Image classification data set "processed" (Utkarsh-Pr/MedGuard on GitHub). Class labels (52): Acemiz, Allegra, alprax 0 25, Amalong, Atarax, Becozinc, Bifilac, Canitiz, Cetzine, Ciplar 10, Cofsils, Cranmed, Cyclopam, D-Rise, D-Well, D3 More 2K, Dolo 650, Eldoper, Emeset, Etoshine 90, Etoshine MR, Folvite, Gelusil, Gestorab, glimi save M 0 5, Gluxit 10, M-Strong, Meftal 250 DT, melecobalamine, Menoease, Metronidazole, Montair, Muvera, Mysopas, Pacimol 650, Pan 20, Pan-D, Paracip 650, Redotil, Shelcal 500, Sibelium 10mg, Sompraz, Strepsils, Tayo 60K, Tendonease, Udapa-Trio, Unienzyme, Velgut, Vitamin E, Vomikind, Zincovit, Zofer.

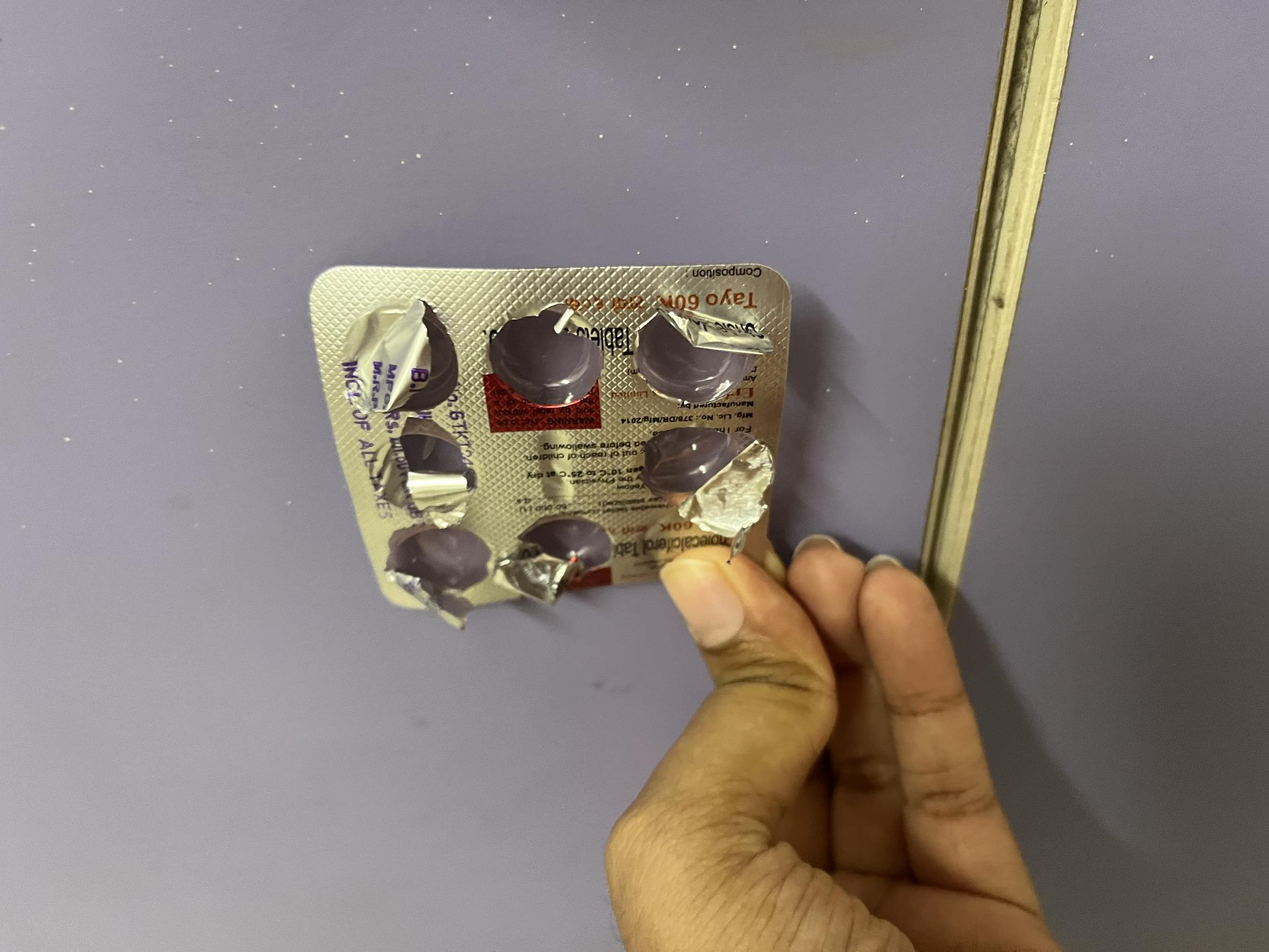
Label: Tayo 60K

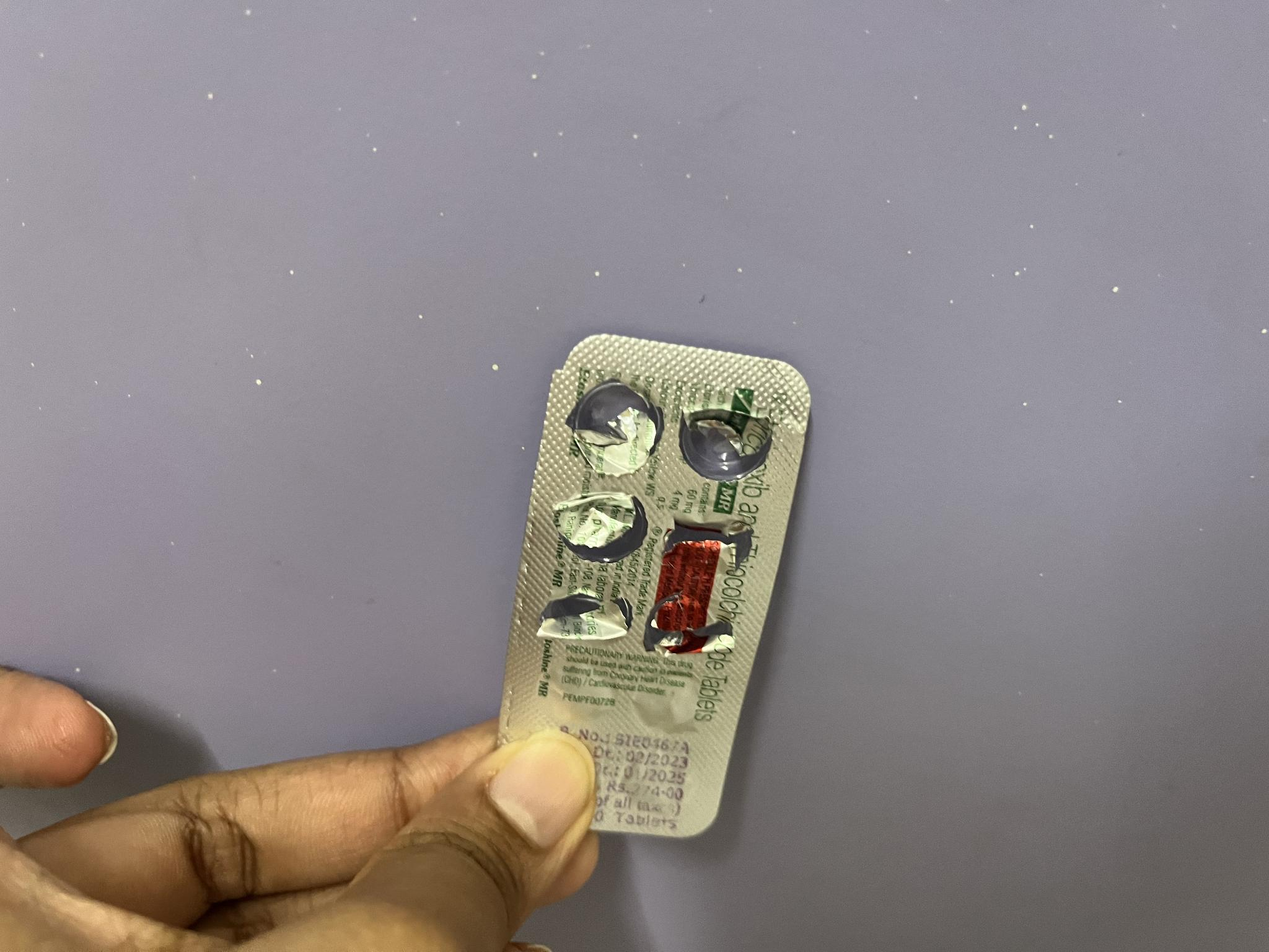
Label: Etoshine MR

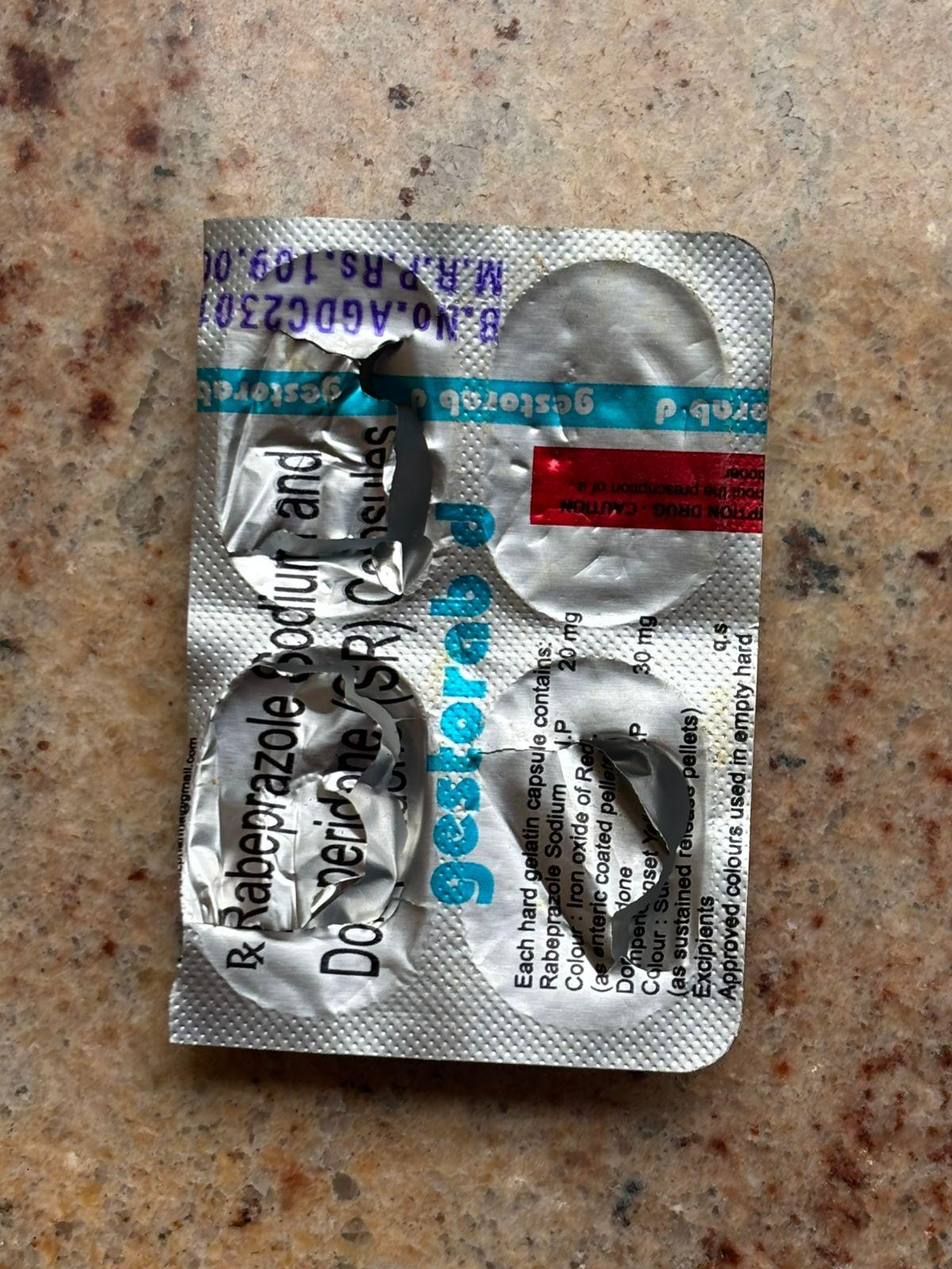
Label: Gestorab

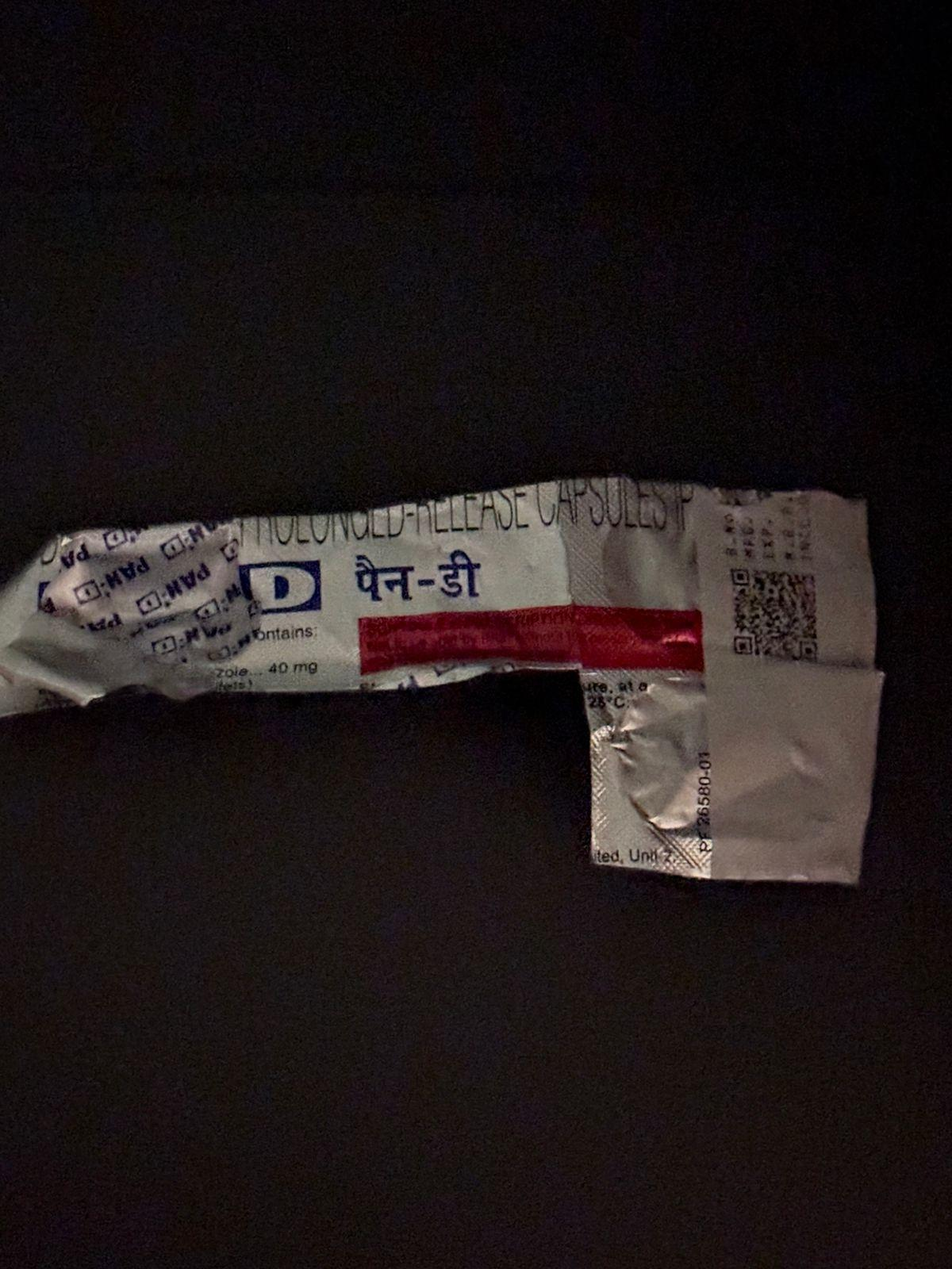
Label: Pan-D

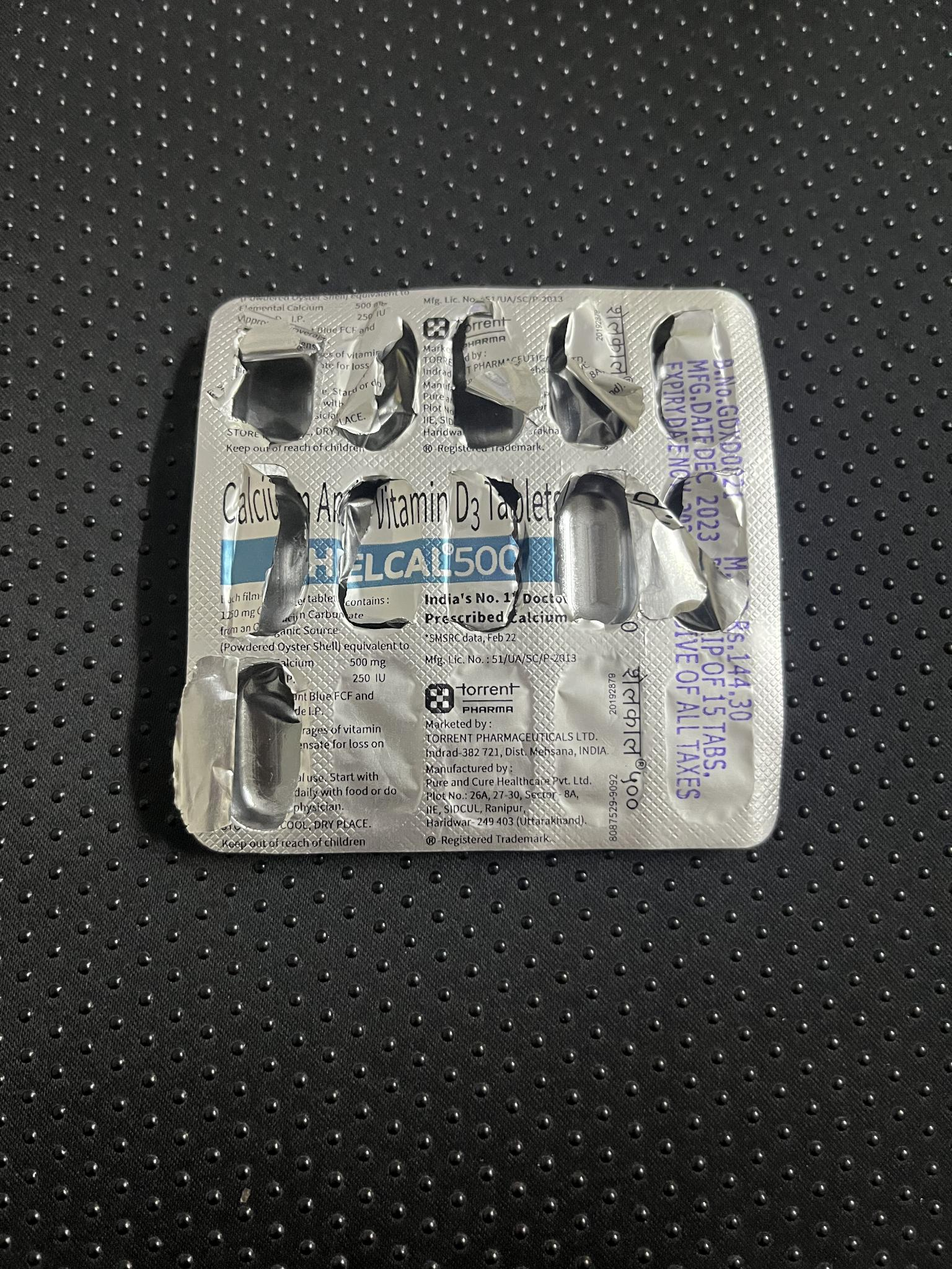
Label: Shelcal 500

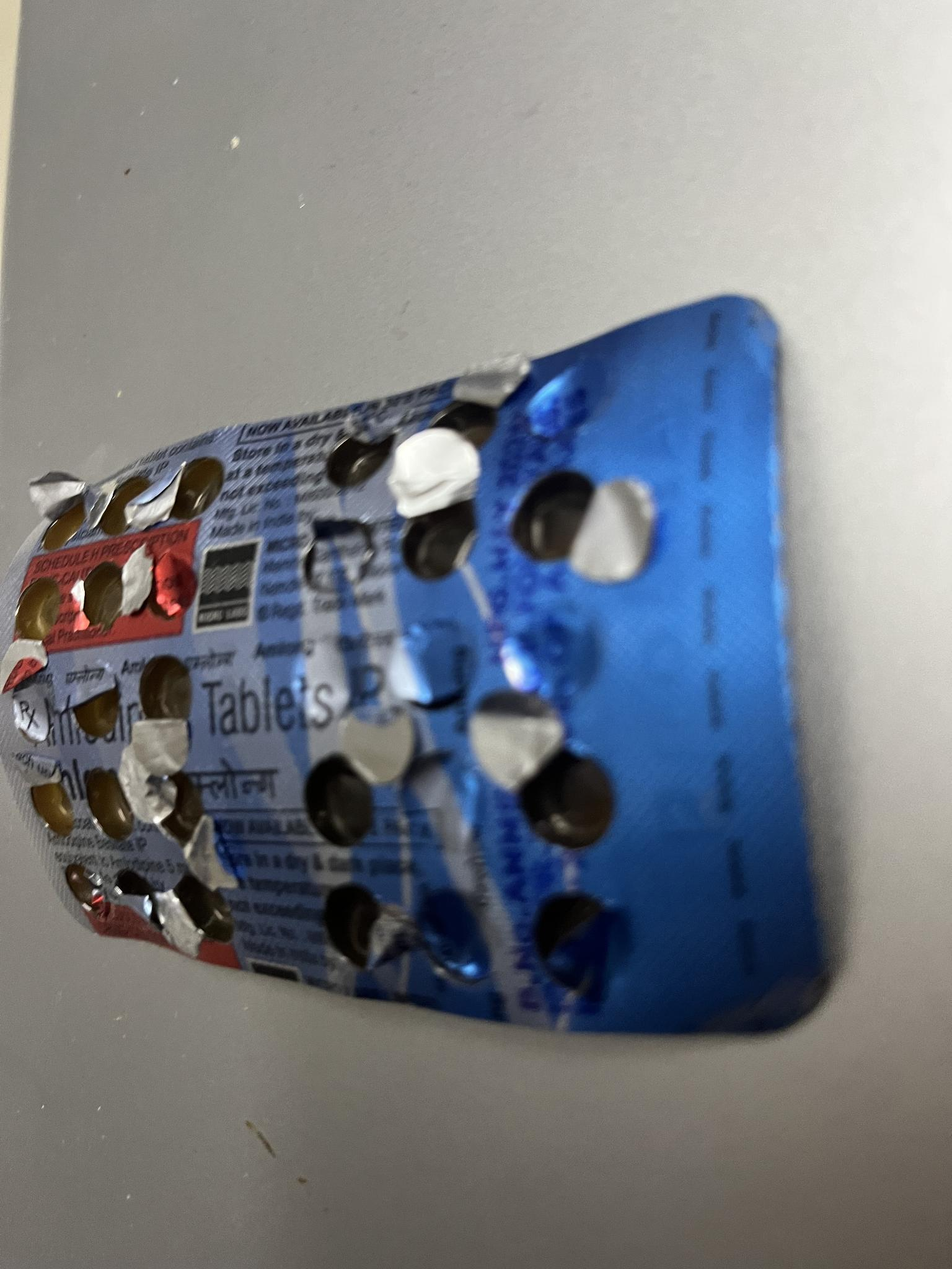
Label: Amalong
